Run: headless pygame with SDL's dummy video driver; simulated clock (each Clock.tick advances the game by its frame time, no real sleeping); random seed 0; keys injected as events and as key.get_pressed() state; mouse plan: one left click at the window centre at the start of phase 2, then a move to the lower-right quarter at the start of phase 3.
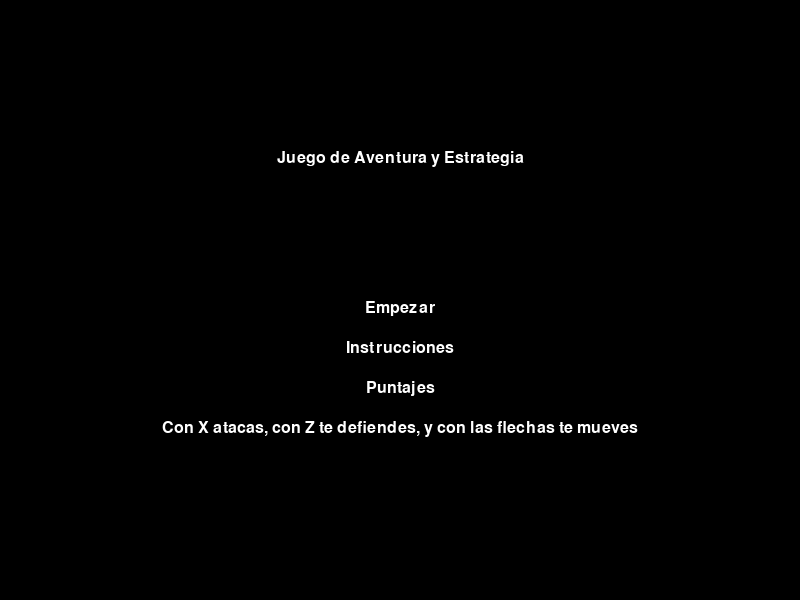
Frame 1 of 4 · flips 1–60 · no input
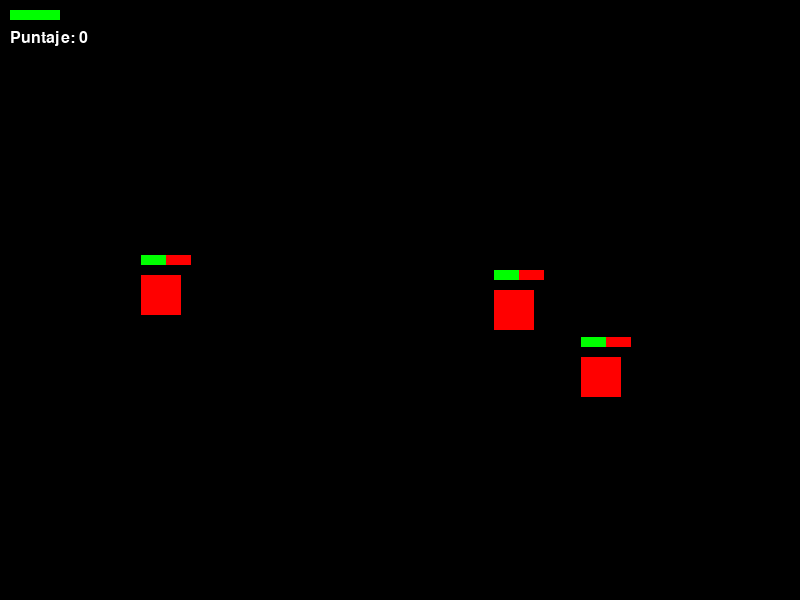
Frame 2 of 4 · flips 61–180 · clicked the window centre · tapped SPACE, RETURN · held RIGHT (→), D
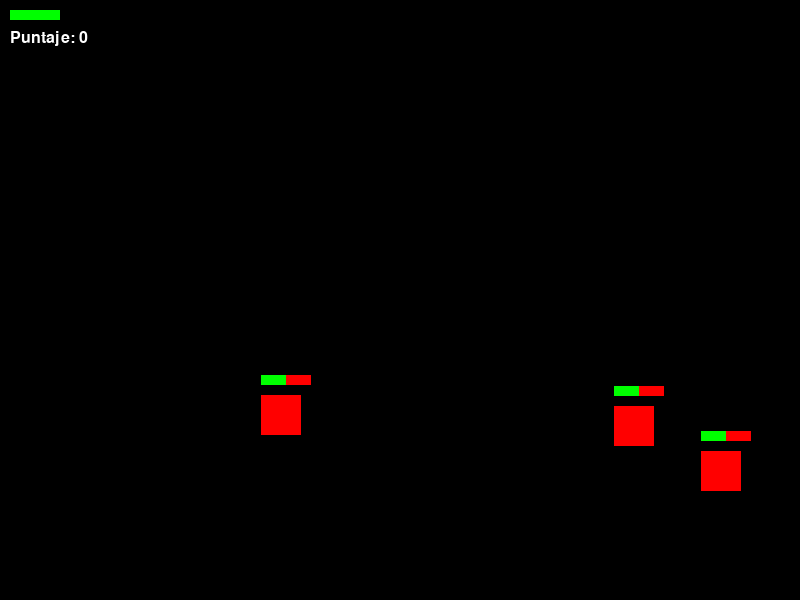
Frame 3 of 4 · flips 181–300 · moved the mouse to the lower-right quarter · held DOWN (↓), S
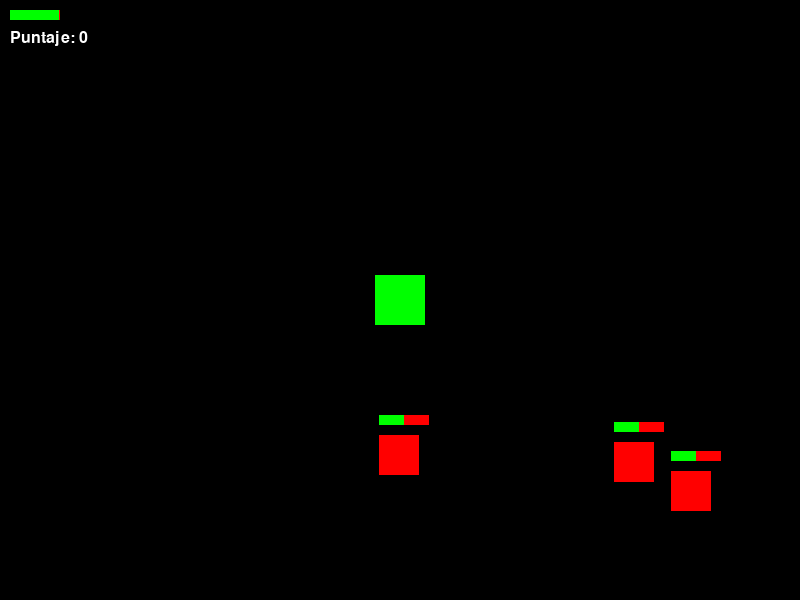
Frame 4 of 4 · flips 301–420 · held LEFT (←), A, UP (↑), W

The pygame program that drew these frames:

import pygame
import random
import sys

# Configuración de la pantalla
pygame.init()
screen_width = 800
screen_height = 600
screen = pygame.display.set_mode((screen_width, screen_height))
pygame.display.set_caption("Juego de Aventura y Estrategia")

# Colores
WHITE = (255, 255, 255)
BLACK = (0, 0, 0)
RED = (255, 0, 0)
GREEN = (0, 255, 0)

# Fuente
font = pygame.font.SysFont("Arial", 24)

# Variables del juego
player_health = 100
difficulty = 1
player_score = 0

class Player(pygame.sprite.Sprite):
    def __init__(self):
        super().__init__()
        self.image = pygame.Surface((50, 50))
        self.image.fill(GREEN)
        self.rect = self.image.get_rect(center=(screen_width // 2, screen_height // 2))
        self.health = player_health

    def update(self):
        keys = pygame.key.get_pressed()
        if keys[pygame.K_LEFT]:
            self.rect.x -= 5
        if keys[pygame.K_RIGHT]:
            self.rect.x += 5
        if keys[pygame.K_UP]:
            self.rect.y -= 5
        if keys[pygame.K_DOWN]:
            self.rect.y += 5

    def upgrade(self):
        self.health += 20  # Aumentar salud al subir de nivel

class Enemy(pygame.sprite.Sprite):
    def __init__(self, difficulty):
        super().__init__()
        self.image = pygame.Surface((40, 40))
        self.image.fill(RED)
        self.rect = self.image.get_rect(center=(random.randint(0, screen_width), random.randint(0, screen_height)))
        self.health = 50 * difficulty

    def update(self, player):
        if self.rect.x < player.rect.x:
            self.rect.x += 1
        if self.rect.x > player.rect.x:
            self.rect.x -= 1
        if self.rect.y < player.rect.y:
            self.rect.y += 1
        if self.rect.y > player.rect.y:
            self.rect.y -= 1

def draw_health_bar(health, x, y):
    pygame.draw.rect(screen, RED, (x, y, 50, 10))
    pygame.draw.rect(screen, GREEN, (x, y, 50 * (health / 100), 10))

def show_game_status(player):
    draw_health_bar(player.health, 10, 10)
    score_text = font.render(f"Puntaje: {player_score}", True, WHITE)
    screen.blit(score_text, (10, 30))
    for enemy in enemies:
        draw_health_bar(enemy.health, enemy.rect.x, enemy.rect.y - 20)

def show_menu():
    screen.fill(BLACK)
    title_text = font.render("Juego de Aventura y Estrategia", True, WHITE)
    start_text = font.render("Empezar", True, WHITE)
    instructions_text = font.render("Instrucciones", True, WHITE)
    scores_text = font.render("Puntajes", True, WHITE)

    # Mostrar el título y las opciones
    screen.blit(title_text, (screen_width // 2 - title_text.get_width() // 2, screen_height // 4))
    screen.blit(start_text, (screen_width // 2 - start_text.get_width() // 2, screen_height // 2))
    screen.blit(instructions_text, (screen_width // 2 - instructions_text.get_width() // 2, screen_height // 2 + 40))
    screen.blit(scores_text, (screen_width // 2 - scores_text.get_width() // 2, screen_height // 2 + 80))

    # Mostrar las instrucciones adicionales
    controls_text = font.render("Con X atacas, con Z te defiendes, y con las flechas te mueves", True, WHITE)
    screen.blit(controls_text, (screen_width // 2 - controls_text.get_width() // 2, screen_height // 2 + 120))

    pygame.display.flip()

def game_over():
    screen.fill(BLACK)
    over_text = font.render("¡Has perdido!", True, WHITE)
    screen.blit(over_text, (screen_width // 2 - over_text.get_width() // 2, screen_height // 2))
    pygame.display.flip()
    pygame.time.delay(2000)  # Pausa de 2 segundos para mostrar el mensaje
    pygame.quit()  # Cierra el juego después del mensaje
    sys.exit()

def level_up(player):
    player.upgrade()  # Mejora las estadísticas del jugador
    return 10  # Retorna 10 puntos al subir de nivel

def game_loop():
    global difficulty, player_health, player_score
    player = Player()
    all_sprites.add(player)

    for _ in range(3):  # Crear 3 enemigos al inicio
        enemy = Enemy(difficulty)
        enemies.add(enemy)
        all_sprites.add(enemy)

    while True:
        for event in pygame.event.get():
            if event.type == pygame.QUIT:
                pygame.quit()
                sys.exit()

        # Actualizar el jugador
        player.update()

        # Actualizar enemigos
        for enemy in enemies:
            enemy.update(player)  # Pasar el jugador a los enemigos para actualizar

        # Colisiones
        for enemy in enemies:
            if player.rect.colliderect(enemy.rect):
                player.health -= 1  # El jugador recibe daño

        # Verificar si se presiona X para atacar
        keys = pygame.key.get_pressed()
        if keys[pygame.K_x]:  # Al presionar X
            for enemy in enemies:
                if player.rect.colliderect(enemy.rect):
                    enemy.health -= 10  # El enemigo recibe daño al ser atacado
                    if enemy.health <= 0:
                        enemy.kill()
                        player_score += 10  # Incrementar puntaje por cada enemigo derrotado

        if player.health <= 0:
            game_over()  # Llamar a la función game_over y salir del juego

        if len(enemies) == 0:
            difficulty += 1  # Aumentar la dificultad
            player_score += level_up(player)  # Aumentar puntaje y mejorar estadísticas
            for _ in range(difficulty + 2):  # Aumentar el número de enemigos
                enemy = Enemy(difficulty)
                enemies.add(enemy)
                all_sprites.add(enemy)

        # Dibujar todo
        screen.fill(BLACK)
        all_sprites.draw(screen)
        show_game_status(player)  # Pasar el jugador a la función
        pygame.display.flip()
        pygame.time.delay(50)

# Grupos de sprites
all_sprites = pygame.sprite.Group()
enemies = pygame.sprite.Group()

# Mostrar el menú al inicio
show_menu()

# Bucle principal
while True:
    for event in pygame.event.get():
        if event.type == pygame.QUIT:
            pygame.quit()
            sys.exit()
        if event.type == pygame.MOUSEBUTTONDOWN:
            if event.button == 1:  # Clic izquierdo
                mouse_pos = event.pos
                if (screen_width // 2 - 60 < mouse_pos[0] < screen_width // 2 + 60 and
                        screen_height // 2 - 20 < mouse_pos[1] < screen_height // 2 + 20):
                    game_loop()
        if event.type == pygame.KEYDOWN:
            if event.key == pygame.K_RETURN:
                game_loop()

    pygame.display.flip()
